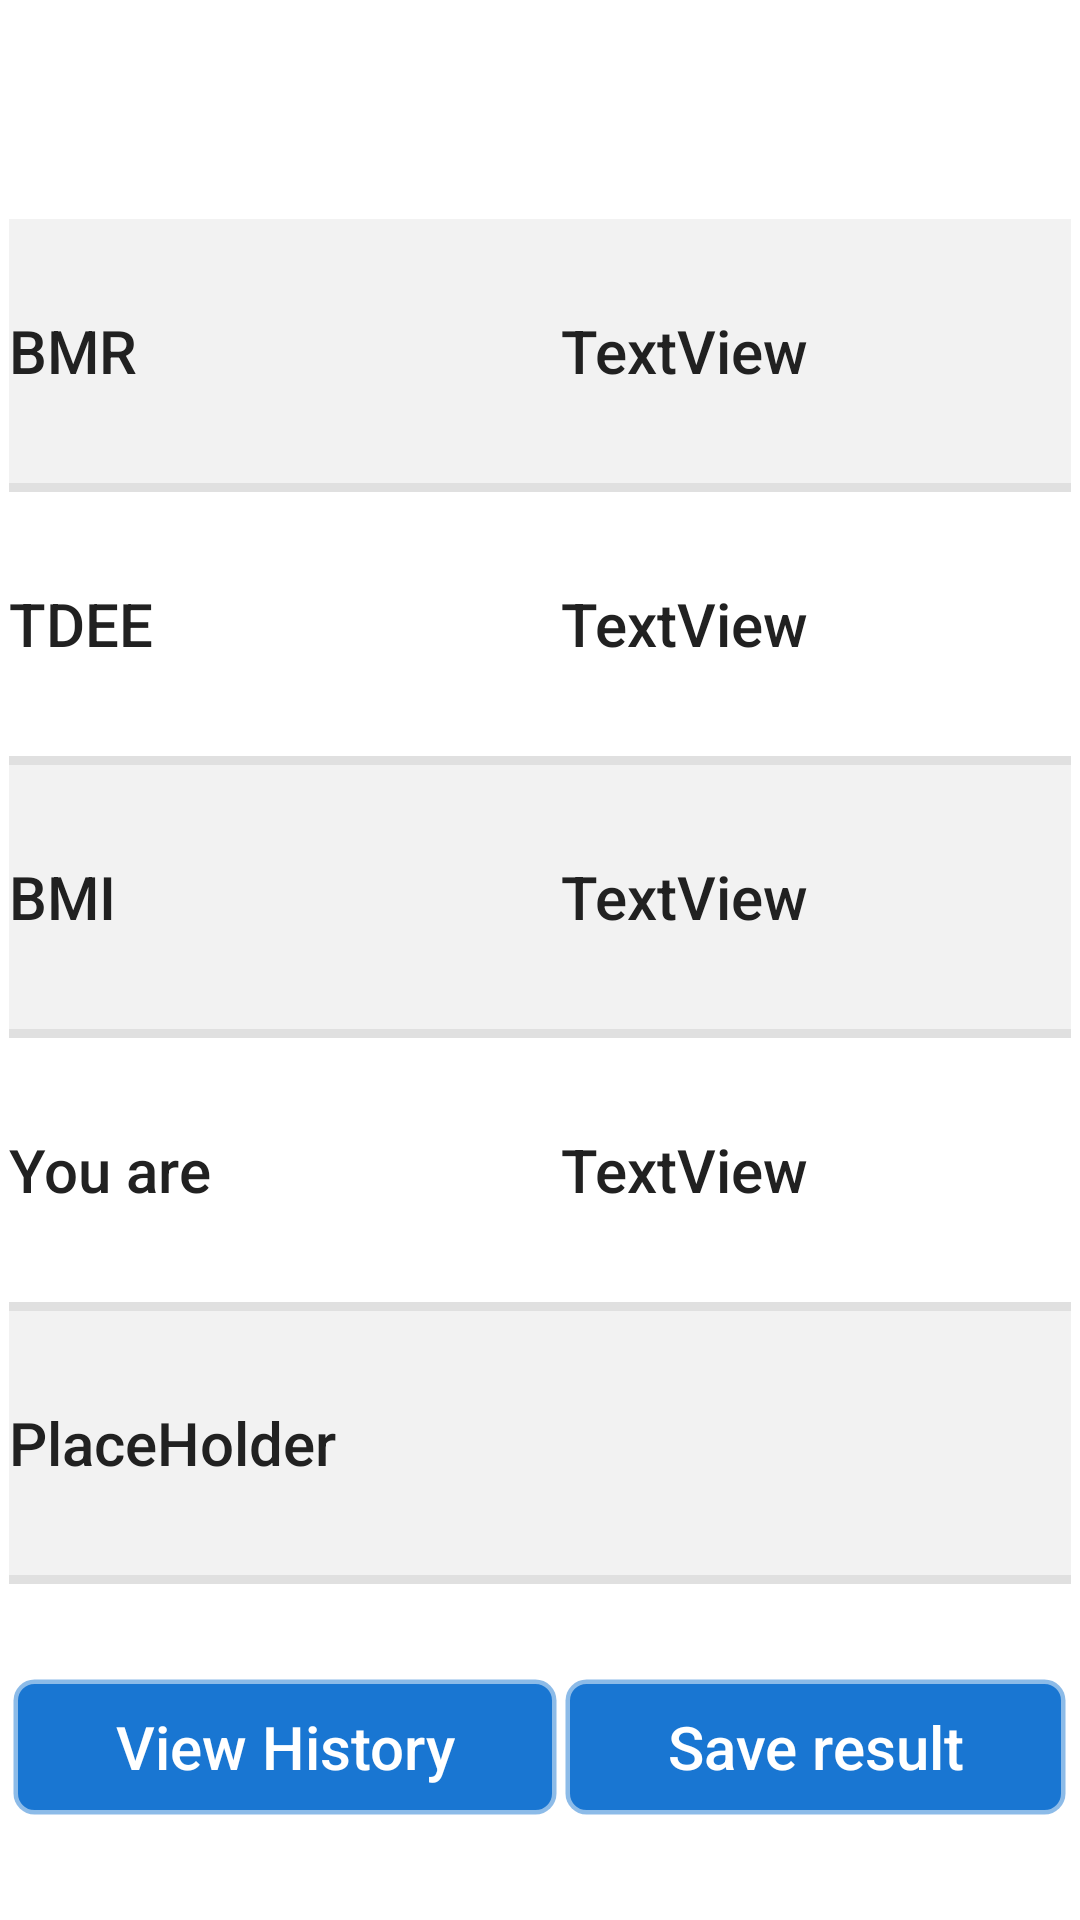

Write the Android layout XML for this screen, with the resource values it uses.
<!-- AndroidManifest.xml: application theme AppTheme -->
<!-- res/layout/content_results.xml -->
<?xml version="1.0" encoding="utf-8"?>
<android.support.constraint.ConstraintLayout xmlns:android="http://schemas.android.com/apk/res/android"
    xmlns:app="http://schemas.android.com/apk/res-auto"
    xmlns:tools="http://schemas.android.com/tools"
    android:layout_width="match_parent"
    android:layout_height="match_parent">

    <TableLayout xmlns:android="http://schemas.android.com/apk/res/android"
        xmlns:app="http://schemas.android.com/apk/res-auto"
        xmlns:tools="http://schemas.android.com/tools"
        android:layout_width="wrap_content"
        android:layout_height="match_parent"
        android:measureWithLargestChild="true"
        android:padding="3dp"
        android:stretchColumns="*"
        tools:context=".Results"
         android:layout_marginTop="70dp"
        tools:showIn="@layout/activity_results">

        <TableRow
            android:layout_width="wrap_content"
            android:layout_height="wrap_content"
            android:layout_weight="1"
            android:gravity="center_vertical"
            android:background="@color/background_ui">

            <TextView
                android:id="@+id/bmrLabel"
                android:layout_width="wrap_content"
                android:layout_height="wrap_content"
                android:layout_column="0"
                android:text="@string/bmr_label"
                android:layout_gravity="center_vertical"
                android:textAppearance="@style/TextAppearance.AppCompat.Title" />

            <TextView
                android:id="@+id/bmrValue"
                android:layout_width="wrap_content"
                android:layout_height="wrap_content"
                android:layout_column="1"
                android:text="TextView"
                android:layout_gravity="center_vertical"
                android:textAppearance="@style/TextAppearance.AppCompat.Title" />
        </TableRow>

        <View style="@style/Divider" />

        <TableRow
            android:layout_width="fill_parent"
            android:layout_height="fill_parent"
            android:layout_weight="1"
            android:gravity="center_vertical">

            <TextView
                android:id="@+id/tdeeLabel"
                android:layout_width="wrap_content"
                android:layout_height="wrap_content"
                android:layout_column="0"
                android:text="@string/tdee_label"
                android:layout_gravity="center_vertical"
                android:textAppearance="@style/TextAppearance.AppCompat.Title" />

            <TextView
                android:id="@+id/tdeeValue"
                android:layout_width="wrap_content"
                android:layout_height="wrap_content"
                android:layout_column="1"
                android:text="TextView"
                android:layout_gravity="center_vertical"
                android:textAppearance="@style/TextAppearance.AppCompat.Title" />
        </TableRow>

        <View style="@style/Divider" />

        <TableRow
            android:layout_width="fill_parent"
            android:layout_height="fill_parent"
            android:layout_weight="1"
            android:gravity="center_vertical"
            android:background="@color/background_ui">

            <TextView
                android:id="@+id/bmiLabel"
                android:layout_width="wrap_content"
                android:layout_height="wrap_content"
                android:layout_column="0"
                android:text="@string/bmi_label"
                android:layout_gravity="center_vertical"
                android:textAppearance="@style/TextAppearance.AppCompat.Title" />

            <TextView
                android:id="@+id/bmiValue"
                android:layout_width="wrap_content"
                android:layout_height="wrap_content"
                android:layout_column="1"
                android:text="TextView"
                android:layout_gravity="center_vertical"
                android:textAppearance="@style/TextAppearance.AppCompat.Title" />

        </TableRow>


        <View style="@style/Divider" />

        <TableRow
            android:layout_width="fill_parent"
            android:layout_height="fill_parent"
            android:layout_weight="1"
            android:gravity="center_vertical">

            <TextView
                android:id="@+id/bmiStatus"
                android:layout_width="wrap_content"
                android:layout_height="wrap_content"
                android:layout_column="0"
                android:text="@string/bmi_status"
                android:layout_gravity="center_vertical"
                android:textAppearance="@style/TextAppearance.AppCompat.Title"
                />

            <TextView
                android:id="@+id/bmiDetail"
                android:layout_width="wrap_content"
                android:layout_height="wrap_content"
                android:layout_column="1"
                android:text="TextView"
                android:layout_gravity="center_vertical"
                android:textAppearance="@style/TextAppearance.AppCompat.Title"
                />

        </TableRow>

        <View style="@style/Divider" />

        <TableRow
            android:layout_width="fill_parent"
            android:layout_height="fill_parent"
            android:layout_weight="1"
            android:gravity="center_vertical"
            android:background="@color/background_ui">

            <TextView
                android:id="@+id/tryingToView"
                android:layout_width="wrap_content"
                android:layout_height="wrap_content"
                android:layout_column="0"
                android:layout_span="2"
                android:text="@string/tryingToMsg"
                android:layout_gravity="center_vertical"
                android:textAppearance="@style/TextAppearance.AppCompat.Title"
                />

        </TableRow>

        <View style="@style/Divider" />

        <TableRow
            android:layout_width="wrap_content"
            android:layout_height="wrap_content"
            android:layout_weight="1"
            android:gravity="center_vertical">

            <Button
                android:id="@+id/historyButton2"
                android:layout_width="match_parent"
                android:layout_height="wrap_content"
                android:layout_column="0"
                android:background="@drawable/button_back"
                android:text="@string/history_label"
                android:layout_gravity="center_vertical"
                android:textAppearance="@style/TextAppearance.AppCompat.Title"
                android:textColor="@color/icons" />
            <Button
                android:id="@+id/logButton"
                android:layout_width="match_parent"
                android:layout_height="wrap_content"
                android:layout_column="1"
                android:background="@drawable/button_back"
                android:text="@string/log_label"
                android:layout_gravity="center_vertical"
                android:textAppearance="@style/TextAppearance.AppCompat.Title"
                android:textColor="@color/icons" />
        </TableRow>

    </TableLayout>
</android.support.constraint.ConstraintLayout>
<!-- res/layout/activity_results.xml (included above) -->
<?xml version="1.0" encoding="utf-8"?>
<android.support.design.widget.CoordinatorLayout xmlns:android="http://schemas.android.com/apk/res/android"
    xmlns:app="http://schemas.android.com/apk/res-auto"
    xmlns:tools="http://schemas.android.com/tools"
    android:layout_width="match_parent"
    android:layout_height="match_parent"
    tools:context=".Results">

    <android.support.design.widget.AppBarLayout
        android:layout_width="match_parent"
        android:layout_height="wrap_content"
        android:theme="@style/AppTheme.AppBarOverlay">

        <android.support.v7.widget.Toolbar
            android:id="@+id/toolbar"
            android:layout_width="match_parent"
            android:layout_height="match_parent"
            android:background="@color/colorPrimary"
            app:popupTheme="@style/AppTheme.PopupOverlay" />

    </android.support.design.widget.AppBarLayout>

    <include layout="@layout/content_results" />


</android.support.design.widget.CoordinatorLayout>
<!-- resources referenced by this layout -->
<resources>
  <color name="background_ui">#f2f2f2</color>
  <color name="colorPrimary">#2196F3</color>
  <color name="icons">#FFFFFF</color>
  <!-- drawable button_back (drawable) -->
  <?xml version="1.0" encoding="utf-8"?>
  <shape xmlns:android="http://schemas.android.com/apk/res/android" >
      <stroke android:width="3dp"
          android:color="#80FFFFFF" />
  
      <corners android:radius="7dp" />
  
      <gradient android:angle="270"
          android:centerColor="@color/colorPrimaryDark"
          android:endColor="@color/colorPrimaryDark"
          android:startColor="@color/colorPrimaryDark" />
  </shape>
  <string name="bmi_label">BMI</string>
  <string name="bmi_status">You are</string>
  <string name="bmr_label">BMR</string>
  <string name="history_label">View History</string>
  <string name="log_label">Save result</string>
  <string name="tdee_label">TDEE</string>
  <string name="tryingToMsg">PlaceHolder</string>
  <style name="AppTheme.AppBarOverlay" parent="ThemeOverlay.AppCompat.Dark.ActionBar" />
  <style name="AppTheme.PopupOverlay" parent="ThemeOverlay.AppCompat.Light" />
  <style name="Divider">
          <item name="android:layout_width">match_parent</item>
          <item name="android:layout_height">3dp</item>
          <item name="android:background">?android:attr/listDivider</item>
      </style>
  <style name="AppTheme" parent="Theme.AppCompat.Light.DarkActionBar">
          
          <item name="colorPrimary">@color/primary</item>
          <item name="colorPrimaryDark">@color/primary_dark</item>
          <item name="colorAccent">@color/colorAccent</item>
          <item name="android:colorBackground">@android:color/background_light</item>
          <item name="android:textColorPrimary">@color/primary_text</item>
          <item name="android:textColorSecondary">@color/secondary_text</item>
          <item name="android:windowBackground">@android:color/background_light</item>
      </style>
  <color name="colorPrimaryDark">#1976D2</color>
  <color name="primary">#2196F3</color>
  <color name="primary_dark">#1976D2</color>
  <color name="colorAccent">#00bcd4</color>
  <color name="primary_text">#212121</color>
  <color name="secondary_text">#757575</color>
</resources>
